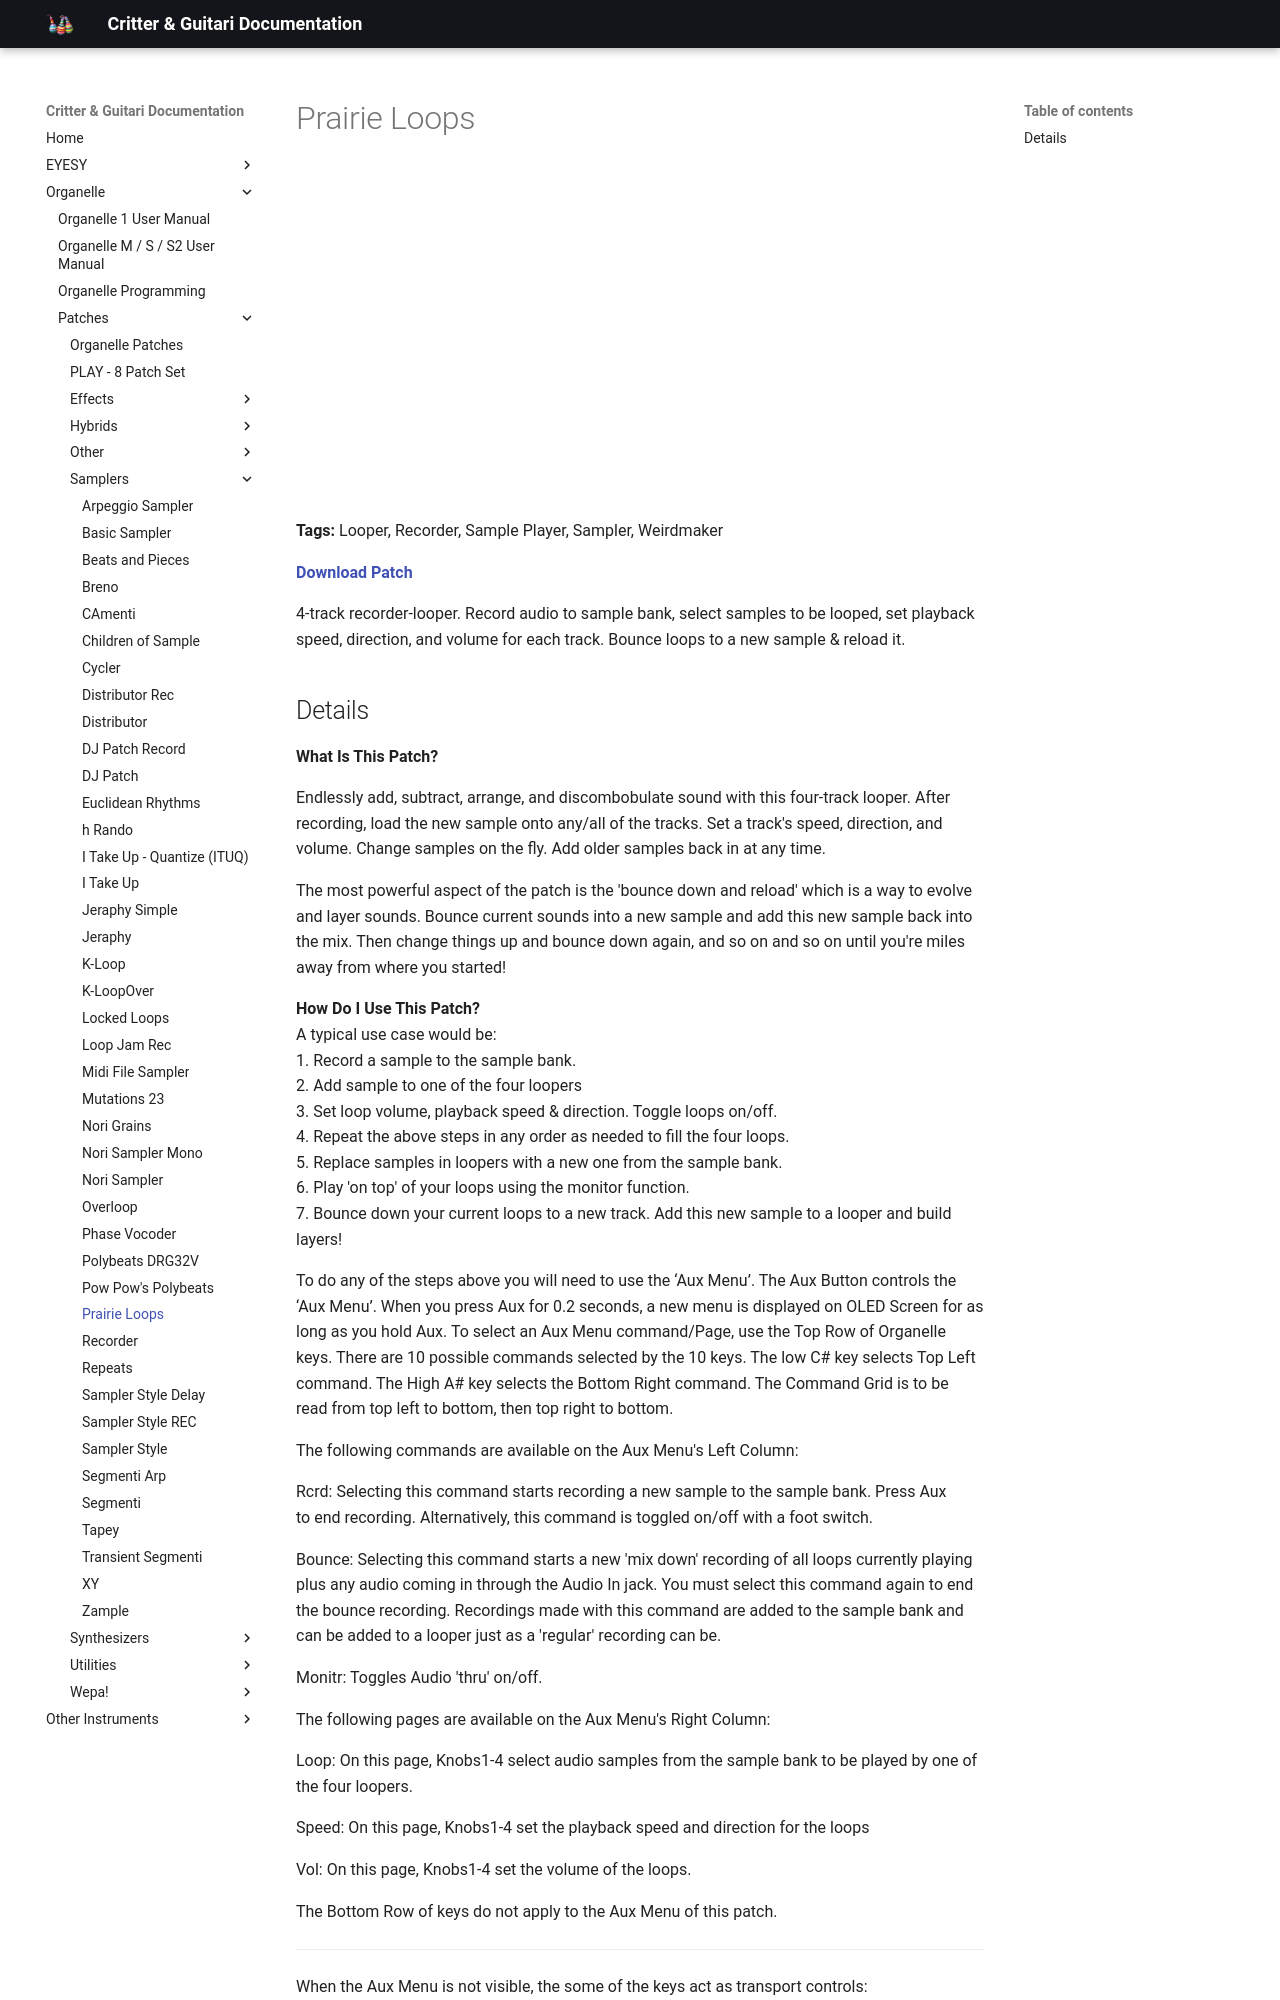

repository: critterandguitari/cg-docs · page: Organelle/patches/Samplers/prairie-loops/index.html · generator: mkdocs

---
title: Prairie Loops
date: 2021-09-12
tags:
  - Looper
  - Recorder
  - Sample Player
  - Sampler
  - Weirdmaker
---


# Prairie Loops


<div class="video-embed"><iframe width="560" height="315" src="https://www.youtube.com/embed/6MiMJuyziKM" title="YouTube video player" frameborder="0" allow="accelerometer; autoplay; clipboard-write; encrypted-media; gyroscope; picture-in-picture" allowfullscreen></iframe></div>

**Tags:** Looper, Recorder, Sample Player, Sampler, Weirdmaker

**[Download Patch](https://patchstorage.com/wp-content/uploads/2021/09/Prairie-Loops-1.zip)**

4-track recorder-looper. Record audio to sample bank, select samples to be looped, set playback speed, direction, and volume for each track. Bounce loops to a new sample & reload it.
